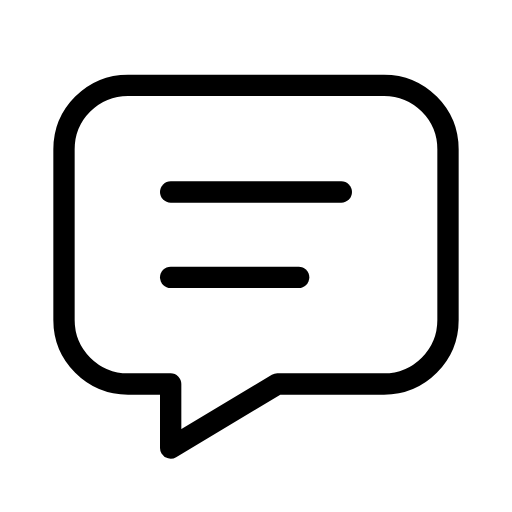
t = 0.00 s
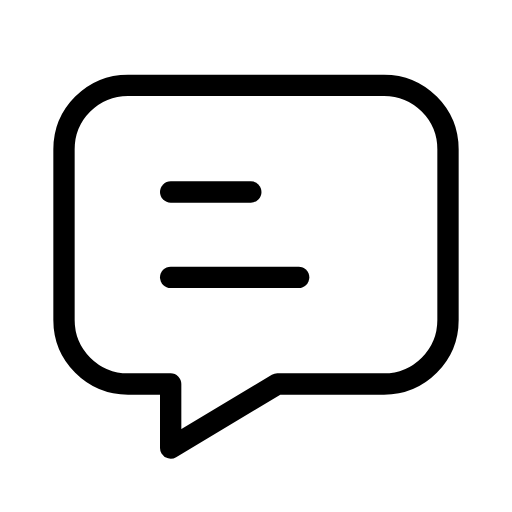
t = 0.53 s
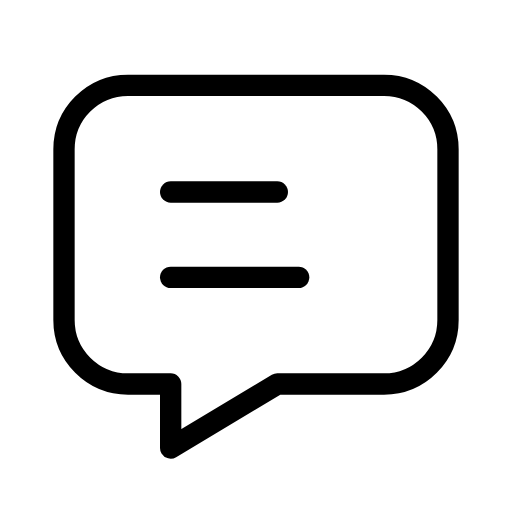
t = 1.05 s
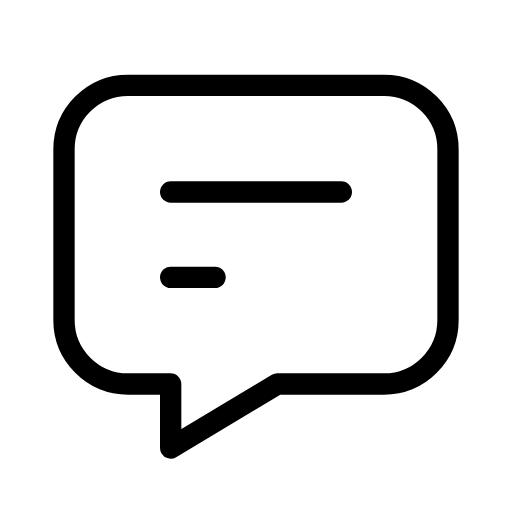
t = 1.50 s
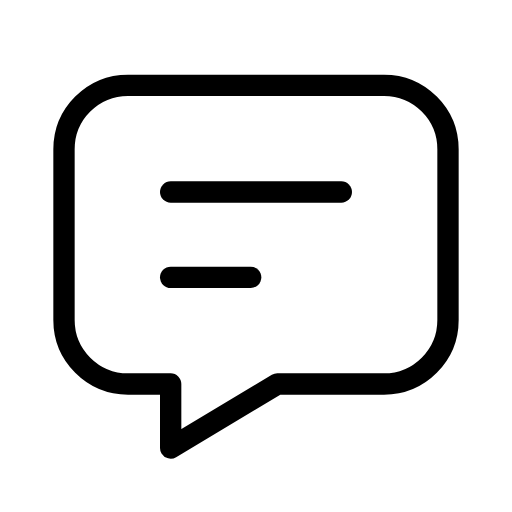
t = 1.95 s
t = 2.44 s: frame unchanged from t = 0.00 s, image omitted

The animated SVG that drew these frames (rendered in a browser with its animation timeline set to each time). Animation: 2 SMIL elements (animate=2); one cycle of 3.00 s, repeats indefinitely.

<svg xmlns="http://www.w3.org/2000/svg" width="24" height="24" viewBox="0 0 24 24" fill="none" stroke="currentColor"
     stroke-width="1" stroke-linecap="round" stroke-linejoin="round"
     class="icon icon-tabler icons-tabler-animated icon-tabler-message">
    <path stroke="none" d="M0 0h24v24H0z" fill="none"/>
    <path d="M8 9h8">
        <animate attributeName="d" values="M8 9h8;M8 9h8;M8 9h2;M8 9h8;M8 9h8" keyTimes="0;0.05;0.25;0.45;1" dur="3s" repeatCount="indefinite" calcMode="spline" keySplines="0.42 0 0.58 1;0.42 0 0.58 1;0.42 0 0.58 1;0.42 0 0.58 1"/>
    </path>
    <path d="M8 13h6">
        <animate attributeName="d" values="M8 13h6;M8 13h6;M8 13h1.5;M8 13h6;M8 13h6" keyTimes="0;0.35;0.55;0.75;1" dur="3s" repeatCount="indefinite" calcMode="spline" keySplines="0.42 0 0.58 1;0.42 0 0.58 1;0.42 0 0.58 1;0.42 0 0.58 1"/>
    </path>
    <path d="M18 4a3 3 0 0 1 3 3v8a3 3 0 0 1 -3 3h-5l-5 3v-3h-2a3 3 0 0 1 -3 -3v-8a3 3 0 0 1 3 -3h12"/>
</svg>
